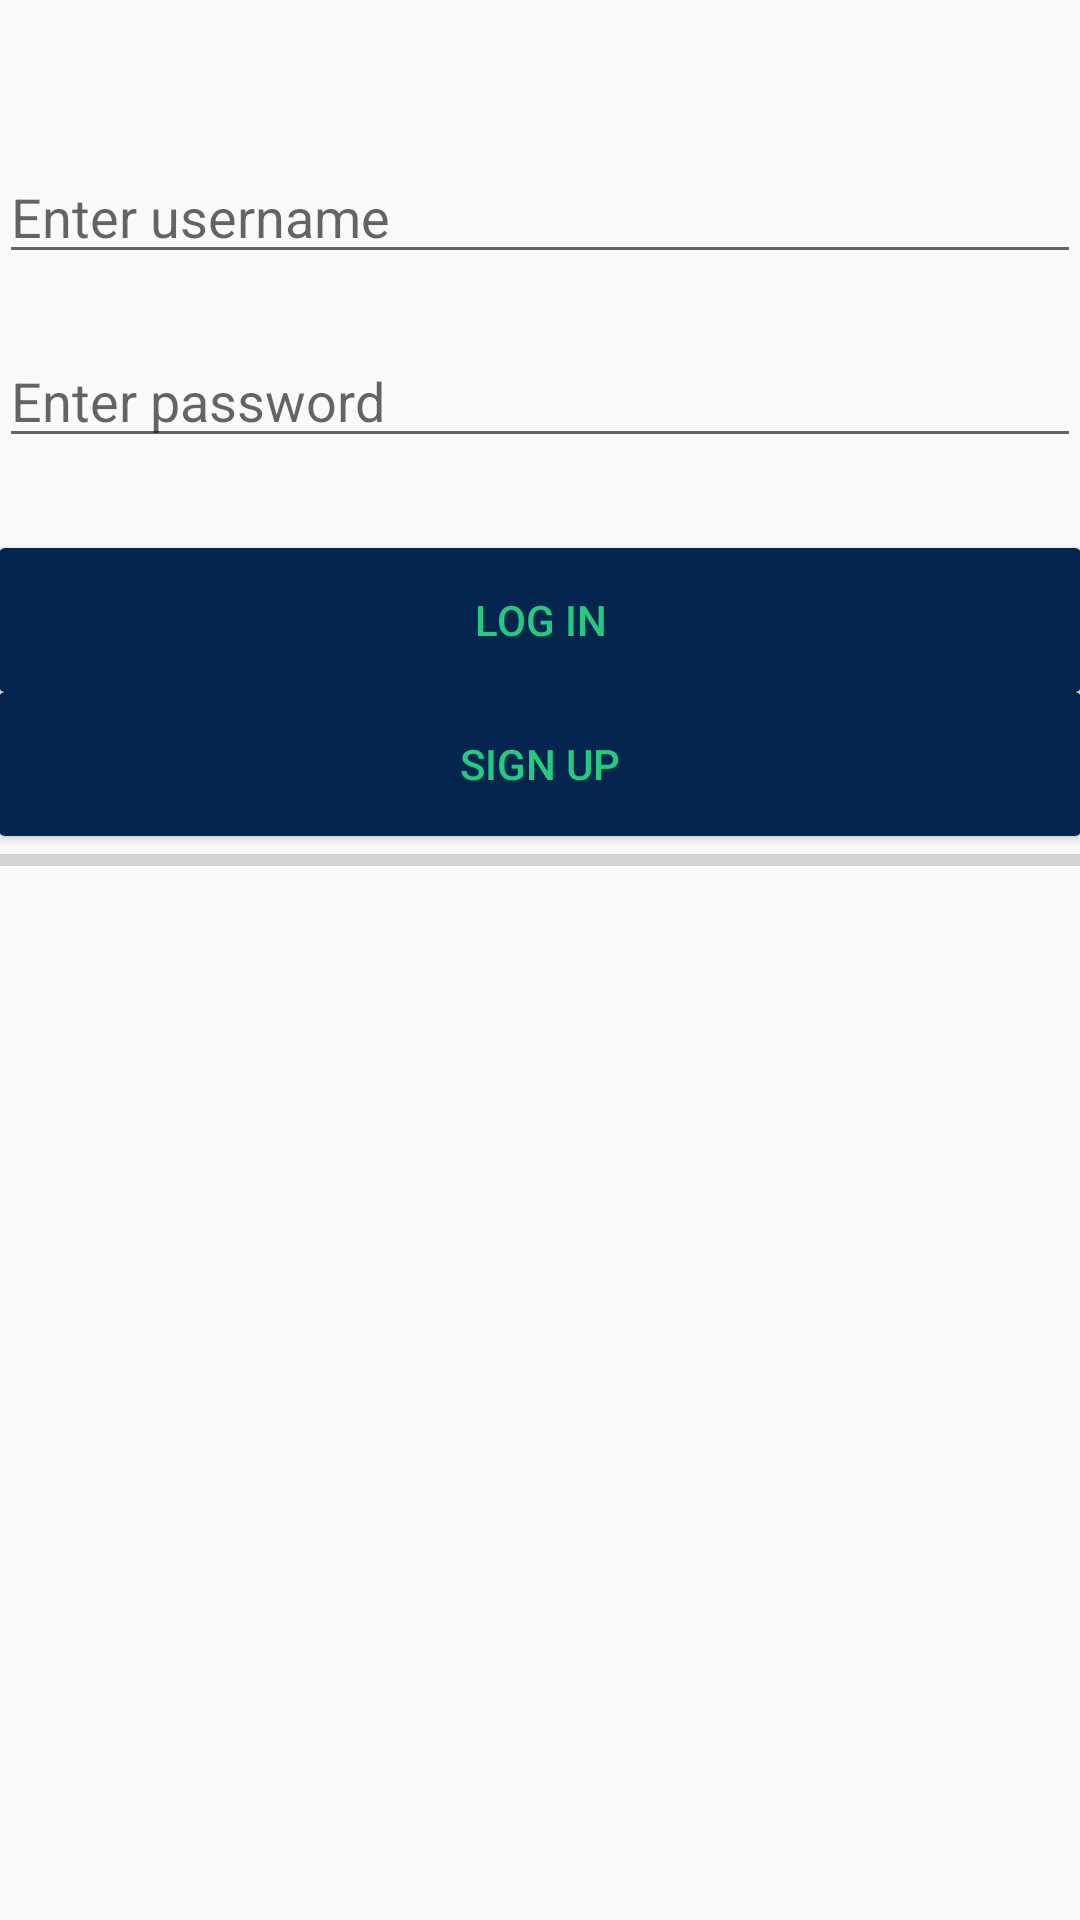

Layout XML and referenced resources for this Android screen:
<!-- AndroidManifest.xml: application theme AppTheme -->
<!-- res/layout/activity_login.xml -->
<?xml version="1.0" encoding="utf-8"?>
<LinearLayout xmlns:android="http://schemas.android.com/apk/res/android"
    xmlns:tools="http://schemas.android.com/tools"
    android:layout_width="match_parent"
    android:layout_height="match_parent"
    android:orientation="vertical"
    android:paddingBottom="@dimen/activity_vertical_margin"
    android:paddingLeft="@dimen/activity_horizontal_margin"
    android:paddingRight="@dimen/activity_horizontal_margin"
    android:paddingTop="@dimen/activity_vertical_margin"
    tools:context=".LoginActivity">

    <EditText
        android:id="@+id/usernameEditText"
        android:layout_width="match_parent"
        android:layout_height="wrap_content"
        android:layout_marginTop="50dp"
        android:layout_marginBottom="20dp"
        android:singleLine="true"
        android:hint="@string/enter_username" />

    <EditText
        android:id="@+id/passwordEditText"
        android:layout_width="match_parent"
        android:layout_height="wrap_content"
        android:layout_marginBottom="30dp"
        android:singleLine="true"
        android:hint="@string/enter_password"
        android:inputType="textPassword" />


    <Button
        android:id="@+id/loginButton"
        android:layout_width="match_parent"
        android:layout_height="wrap_content"
        android:text="@string/login"
        />

    <Button
        android:id="@+id/signupButton"
        android:layout_width="match_parent"
        android:layout_height="wrap_content"
        android:text="Sign up"
        />

    <ProgressBar
        android:id="@+id/progressBar"
        style="@style/Widget.AppCompat.ProgressBar.Horizontal"
        android:layout_width="match_parent"
        android:layout_height="wrap_content" />


</LinearLayout>
<!-- resources referenced by this layout -->
<resources>
  <string name="enter_password">Enter password</string>
  <string name="enter_username">Enter username</string>
  <string name="login">Log in</string>
  <style name="AppTheme" parent="Theme.AppCompat.Light.DarkActionBar">
          
          <item name="colorPrimary">@color/colorPrimary</item>
          <item name="colorPrimaryDark">@color/colorPrimaryDark</item>
          <item name="colorAccent">@color/colorAccent</item>
  
          <item name="android:buttonStyle">@style/TodoButtonStyle</item>
          <item name="buttonStyle">@style/TodoButtonStyle</item>
      </style>
  <color name="colorPrimary">@color/purple</color>
  <color name="colorPrimaryDark">#012141</color>
  <color name="colorAccent">@color/green</color>
  <style name="TodoButtonStyle" parent="Base.Widget.AppCompat.Button">
          <item name="android:textColor">@color/todo_button_selector</item>
          <item name="android:background">@drawable/todo_button_selector</item>
      </style>
  <color name="purple">#04264e</color>
  <color name="green">#23ca81</color>
  <!-- drawable todo_button_selector (drawable) -->
  <?xml version="1.0" encoding="utf-8"?>
  <selector xmlns:android="http://schemas.android.com/apk/res/android">
      <item android:state_pressed="true">
          <shape>
              <solid android:color="@color/colorAccent" />
              <corners android:radius="2dp"/>
              <stroke android:width="1dp" android:color="@color/colorPrimaryDark"/>
          </shape>
      </item>
      <item>
          <shape>
              <solid android:color="@color/colorPrimary" />
              <corners android:radius="2dp"/>
          </shape>
      </item>
  </selector>
</resources>
